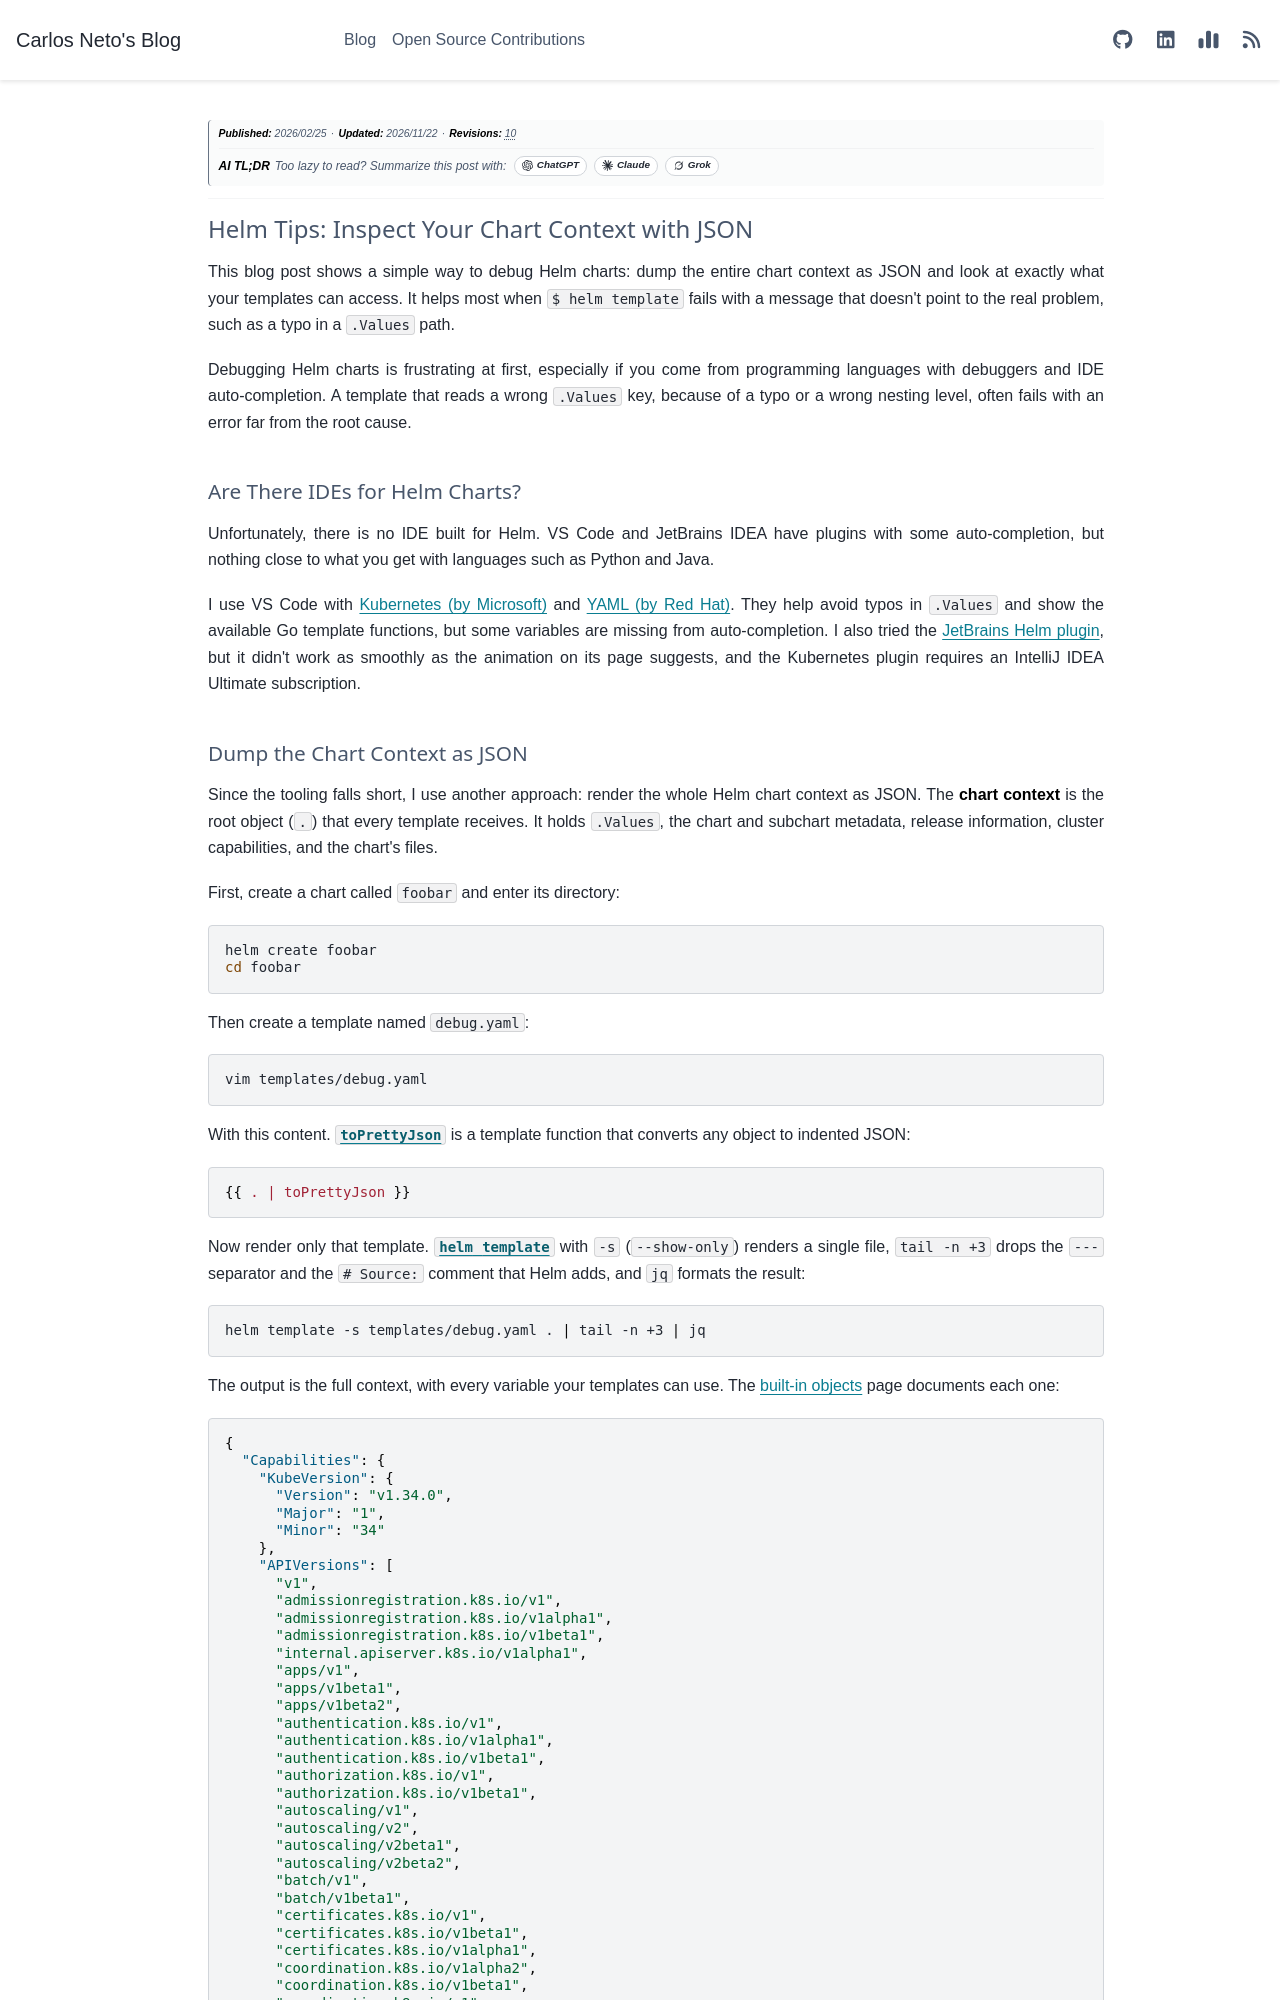

repository: c-neto/carlosneto.dev · page: blog/2026/2026-02-25-helm-tips-inspect-context/index.html · generator: sphinx

---
tags: helm
date: "2026-02-25"
category: Kubernetes
author: Carlos Neto
title: "Helm Tips: Inspect Your Chart Context with JSON"
description: "Helm has no real debugger, so dump the whole chart context (Values, Chart, Release, Capabilities, Files) as JSON with toPrettyJson and helm template to see exactly what your templates can access."
myst:
  html_meta:
    description: "Helm has no real debugger, so dump the whole chart context (Values, Chart, Release, Capabilities, Files) as JSON with toPrettyJson and helm template to see exactly what your templates can access."
og:title: "Helm Tips: Inspect Your Chart Context with JSON"
og:description: "Helm has no real debugger, so dump the whole chart context (Values, Chart, Release, Capabilities, Files) as JSON with toPrettyJson and helm template to see exactly what your templates can access."
---

*__Publication Date:__ 2026/02/25*

---

# Helm Tips: Inspect Your Chart Context with JSON

This blog post shows a simple way to debug Helm charts: dump the entire chart context as JSON and look at exactly what your templates can access. It helps most when `$ helm template` fails with a message that doesn't point to the real problem, such as a typo in a `.Values` path.

Debugging Helm charts is frustrating at first, especially if you come from programming languages with debuggers and IDE auto-completion. A template that reads a wrong `.Values` key, because of a typo or a wrong nesting level, often fails with an error far from the root cause.

## Are There IDEs for Helm Charts?

Unfortunately, there is no IDE built for Helm. VS Code and JetBrains IDEA have plugins with some auto-completion, but nothing close to what you get with languages such as Python and Java.

I use VS Code with [Kubernetes (by Microsoft)](https://marketplace.visualstudio.com/items?itemName=ms-kubernetes-tools.vscode-kubernetes-tools) and [YAML (by Red Hat)](https://marketplace.visualstudio.com/items?itemName=redhat.vscode-yaml). They help avoid typos in `.Values` and show the available Go template functions, but some variables are missing from auto-completion. I also tried the [JetBrains Helm plugin](https://www.jetbrains.com/help/idea/helm.html), but it didn't work as smoothly as the animation on its page suggests, and the Kubernetes plugin requires an IntelliJ IDEA Ultimate subscription.
